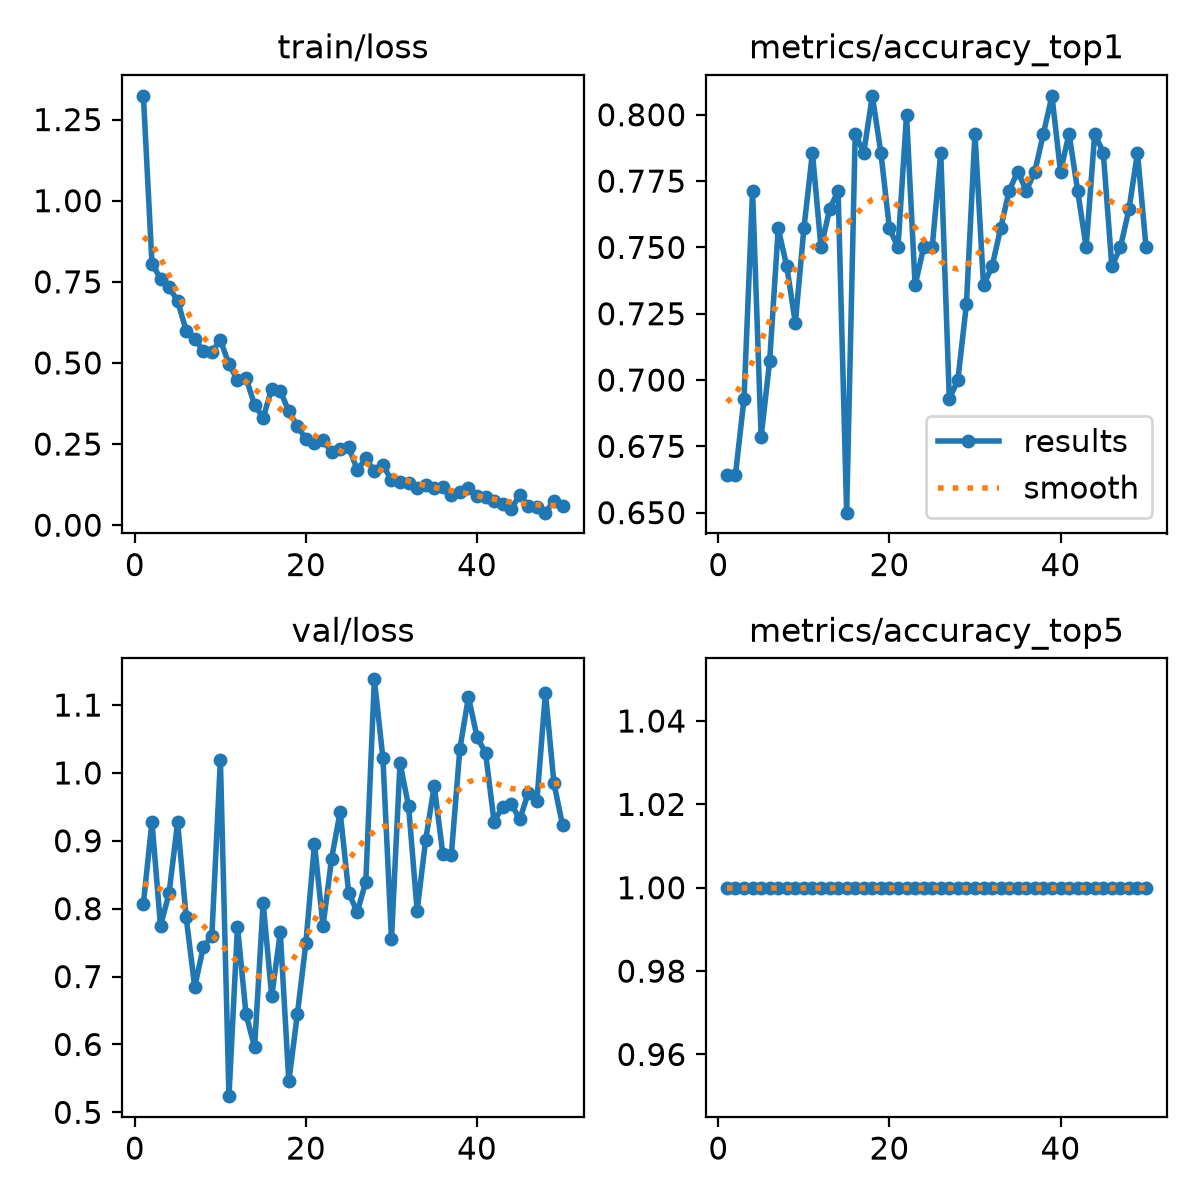

The file beside this chart, header and first rows:
epoch, time, train/loss, metrics/accuracy_top1, metrics/accuracy_top5, val/loss, lr/pg0, lr/pg1, lr/pg2
1, 13.45, 1.323, 0.6643, 1, 0.8074, 0.0003619, 0.0003619, 0.0003619
2, 19.54, 0.8061, 0.6643, 1, 0.9282, 0.0007178, 0.0007178, 0.0007178
3, 24.78, 0.7598, 0.6929, 1, 0.7745, 0.001059, 0.001059, 0.001059
4, 29.31, 0.7327, 0.7714, 1, 0.823, 0.001045, 0.001045, 0.001045
5, 33.19, 0.6912, 0.6786, 1, 0.9273, 0.001023, 0.001023, 0.001023
6, 36.63, 0.5995, 0.7071, 1, 0.787, 0.001001, 0.001001, 0.001001
7, 39.98, 0.575, 0.7571, 1, 0.6847, 0.000979, 0.000979, 0.000979
8, 44.55, 0.536, 0.7429, 1, 0.7433, 0.000957, 0.000957, 0.000957
9, 49.3, 0.5344, 0.7214, 1, 0.7597, 0.000935, 0.000935, 0.000935
10, 53.96, 0.5709, 0.7571, 1, 1.019, 0.000913, 0.000913, 0.000913
11, 58.48, 0.4958, 0.7857, 1, 0.5238, 0.000891, 0.000891, 0.000891
12, 63.11, 0.4474, 0.75, 1, 0.7735, 0.000869, 0.000869, 0.000869
13, 66.56, 0.4531, 0.7643, 1, 0.6442, 0.000847, 0.000847, 0.000847
14, 70.13, 0.3708, 0.7714, 1, 0.5961, 0.000825, 0.000825, 0.000825
15, 73.61, 0.3313, 0.65, 1, 0.8083, 0.000803, 0.000803, 0.000803
16, 77.02, 0.4204, 0.7929, 1, 0.671, 0.000781, 0.000781, 0.000781
17, 80.62, 0.4136, 0.7857, 1, 0.7649, 0.000759, 0.000759, 0.000759
18, 84.03, 0.3514, 0.8071, 1, 0.5456, 0.000737, 0.000737, 0.000737
19, 87.55, 0.3052, 0.7857, 1, 0.6447, 0.000715, 0.000715, 0.000715
20, 91.08, 0.2656, 0.7571, 1, 0.7501, 0.000693, 0.000693, 0.000693
21, 94.67, 0.252, 0.75, 1, 0.8955, 0.000671, 0.000671, 0.000671
22, 98.22, 0.2622, 0.8, 1, 0.7743, 0.000649, 0.000649, 0.000649
23, 101.9, 0.2243, 0.7357, 1, 0.8737, 0.000627, 0.000627, 0.000627
24, 105.7, 0.2344, 0.75, 1, 0.9428, 0.0006051, 0.0006051, 0.0006051
25, 109.2, 0.2405, 0.75, 1, 0.8234, 0.0005831, 0.0005831, 0.0005831
26, 112.7, 0.1704, 0.7857, 1, 0.7949, 0.0005611, 0.0005611, 0.0005611
27, 116.2, 0.2059, 0.6929, 1, 0.8397, 0.0005391, 0.0005391, 0.0005391
28, 119.9, 0.166, 0.7, 1, 1.138, 0.0005171, 0.0005171, 0.0005171
29, 123.2, 0.1858, 0.7286, 1, 1.022, 0.0004951, 0.0004951, 0.0004951
30, 126.7, 0.1383, 0.7929, 1, 0.7551, 0.0004731, 0.0004731, 0.0004731
31, 130.2, 0.1317, 0.7357, 1, 1.015, 0.0004511, 0.0004511, 0.0004511
32, 134, 0.1303, 0.7429, 1, 0.9508, 0.0004291, 0.0004291, 0.0004291
33, 137.6, 0.1149, 0.7571, 1, 0.7973, 0.0004071, 0.0004071, 0.0004071
34, 141, 0.1233, 0.7714, 1, 0.9015, 0.0003851, 0.0003851, 0.0003851
35, 144.5, 0.1158, 0.7786, 1, 0.9808, 0.0003631, 0.0003631, 0.0003631
36, 148.2, 0.1185, 0.7714, 1, 0.8813, 0.0003411, 0.0003411, 0.0003411
37, 151.8, 0.09353, 0.7786, 1, 0.8796, 0.0003191, 0.0003191, 0.0003191
38, 155.3, 0.103, 0.7929, 1, 1.036, 0.0002971, 0.0002971, 0.0002971
39, 159, 0.1154, 0.8071, 1, 1.112, 0.0002751, 0.0002751, 0.0002751
40, 162.7, 0.08872, 0.7786, 1, 1.053, 0.0002531, 0.0002531, 0.0002531
41, 205.5, 0.08638, 0.7929, 1, 1.029, 0.0002311, 0.0002311, 0.0002311
42, 210.2, 0.0749, 0.7714, 1, 0.928, 0.0002091, 0.0002091, 0.0002091
43, 214.9, 0.06462, 0.75, 1, 0.9504, 0.0001871, 0.0001871, 0.0001871
44, 219.4, 0.05119, 0.7929, 1, 0.9546, 0.0001651, 0.0001651, 0.0001651
45, 224.1, 0.09317, 0.7857, 1, 0.9315, 0.0001431, 0.0001431, 0.0001431
46, 228.8, 0.05839, 0.7429, 1, 0.9708, 0.0001211, 0.0001211, 0.0001211
47, 233.3, 0.05673, 0.75, 1, 0.9589, 9.91012e-05, 9.91012e-05, 9.91012e-05
48, 237.9, 0.03857, 0.7643, 1, 1.118, 7.71034e-05, 7.71034e-05, 7.71034e-05
49, 242.5, 0.07563, 0.7857, 1, 0.9845, 5.51056e-05, 5.51056e-05, 5.51056e-05
50, 247.2, 0.05899, 0.75, 1, 0.9231, 3.31078e-05, 3.31078e-05, 3.31078e-05
